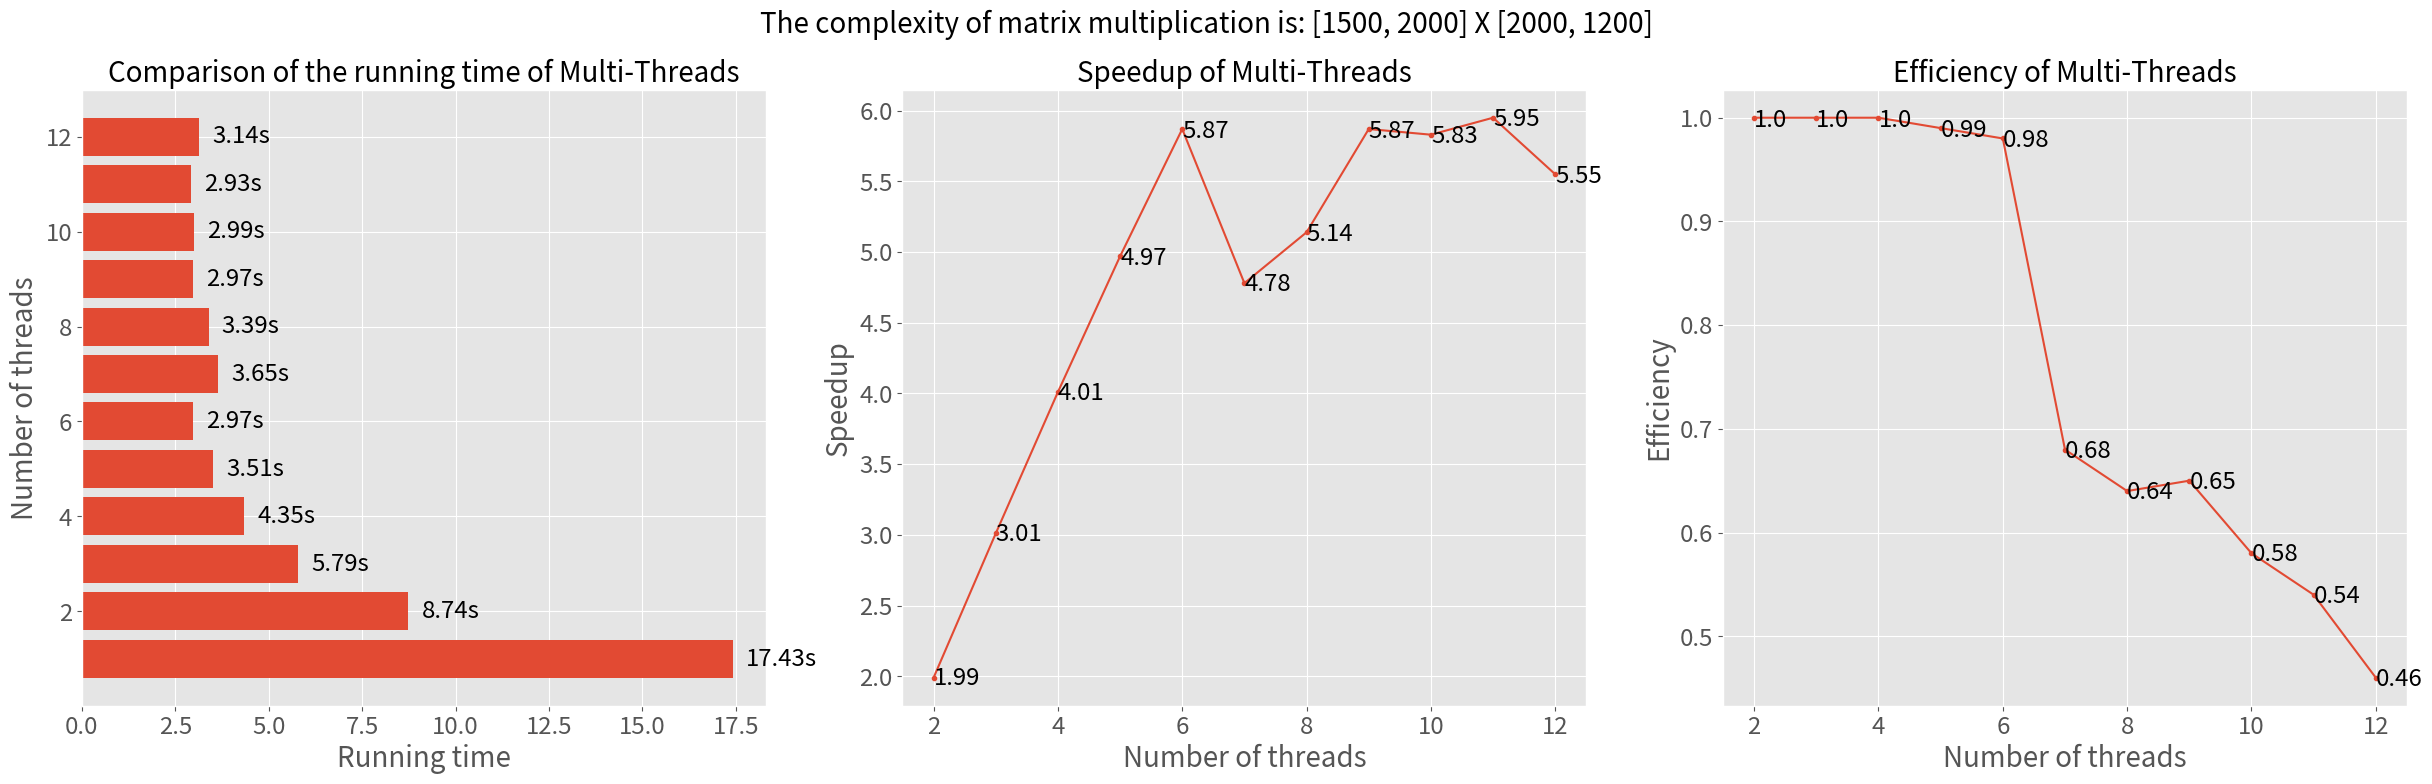

Reproduce this figure in Python.
import matplotlib.pyplot as plt
import numpy as np

# m1 = 'The complexity of matrix multiplication is: [854, 634] X [634, 732]'
# t1 = [1.29, 0.65, 0.45, 0.35, 0.28, 0.22, 0.28, 0.27, 0.23, 0.24, 0.22, 0.22]

m1 = 'The complexity of matrix multiplication is: [1500, 2000] X [2000, 1200]'
t1 = [17.43, 8.74, 5.79, 4.35, 3.51, 2.97, 3.65, 3.39, 2.97, 2.99, 2.93, 3.14]

vmax = max(t1)

plt.style.use('ggplot')

plt.figure(figsize=(30,8), dpi=100)
plt.subplot(131)

y_pos = np.arange(1, len(t1)+1)

plt.barh(y_pos, t1)
plt.tick_params(labelsize='xx-large')
plt.xlabel('Running time', fontsize=20)
plt.ylabel('Number of threads', fontsize=20)
plt.title('Comparison of the running time of Multi-Threads', fontsize=20)

for i, value in enumerate(t1, 1):
    plt.text(value + vmax * 0.02, i, f'{value:,}s', fontsize = 'xx-large', va = 'center', color = 'black')


plt.subplot(132)

y = [round(t1[0]/t1[i], 2) for i in range(1, len(t1))]
vmax = max(y)
x = np.arange(2, len(y)+2, 1)


plt.plot(x, y, '.-')
plt.xlabel('Number of threads', fontsize=20)
plt.ylabel('Speedup', fontsize=20)
plt.title('Speedup of Multi-Threads', fontsize=20)
plt.tick_params(labelsize='xx-large')
plt.suptitle(m1, fontsize=20)

for i, value in enumerate(y, 2):
    plt.text(i, value - value * 0.0022, f'{value:,}', va = 'center', color = 'black', fontsize = 'xx-large')

plt.subplot(133)

y = [round(t1[0]/t1[i]/(i+1), 2) for i in range(1, len(t1))]
vmax = max(y)
x = np.arange(2, len(y)+2, 1)


plt.plot(x, y, '.-')
plt.xlabel('Number of threads', fontsize=20)
plt.ylabel('Efficiency', fontsize=20)
plt.title('Efficiency of Multi-Threads', fontsize=20)
plt.tick_params(labelsize='xx-large')
plt.suptitle(m1, fontsize=20)

for i, value in enumerate(y, 2):
    plt.text(i, value - value * 0.0022, f'{value:,}', va = 'center', color = 'black', fontsize = 'xx-large')

# 存储小，矢量图
plt.savefig('2.pdf', bbox_inches='tight')
# 交作业用
plt.savefig('2.png', bbox_inches='tight')